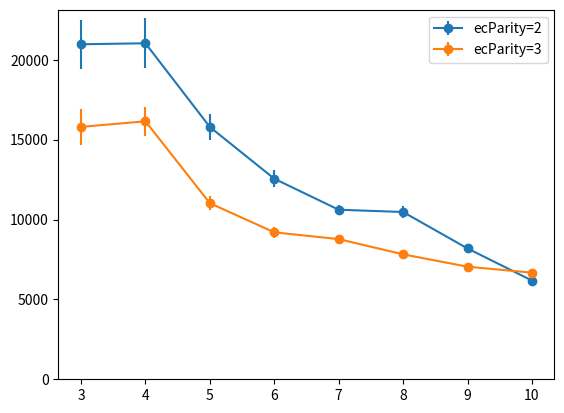

Source code (Python):
ecP_2_mean = [20968.65559167231, 21031.14076501528, 15792.014160846657, 12553.284432765007, 10612.566974481726, 10470.992837924592, 8188.68411211635, 6181.980512048654]
ecP_2_std = [1544.8933378895915, 1562.3511974095286, 824.782093374023, 545.3569332144192, 324.8457046658973, 399.5444952031626, 223.01551589367006, 61.73826273445333]

ecP_3_mean = [15798.03603839614, 16147.651402719292, 11023.844099314276, 9197.340634458993, 8773.740885869449, 7821.220755796575, 7046.363918296148, 6674.2877487462065]
ecP_3_std = [1121.259468251426, 922.8241167918006, 435.9292191843391, 360.51522788643916, 252.67102603440495, 180.31390437616494, 143.72563679125028, 123.05200799532709]

import matplotlib.pyplot as plt
import numpy as np

x = np.arange(3, 11, 1)

plt.errorbar(x, ecP_2_mean, ecP_2_std, fmt='-o', label = 'ecParity=2')
plt.errorbar(x, ecP_3_mean, ecP_3_std, fmt='-o', label = 'ecParity=3')
plt.legend()
plt.ylim([0, max(ecP_2_mean+ecP_3_mean)*1.1])
plt.savefig('stats_w_std.png')